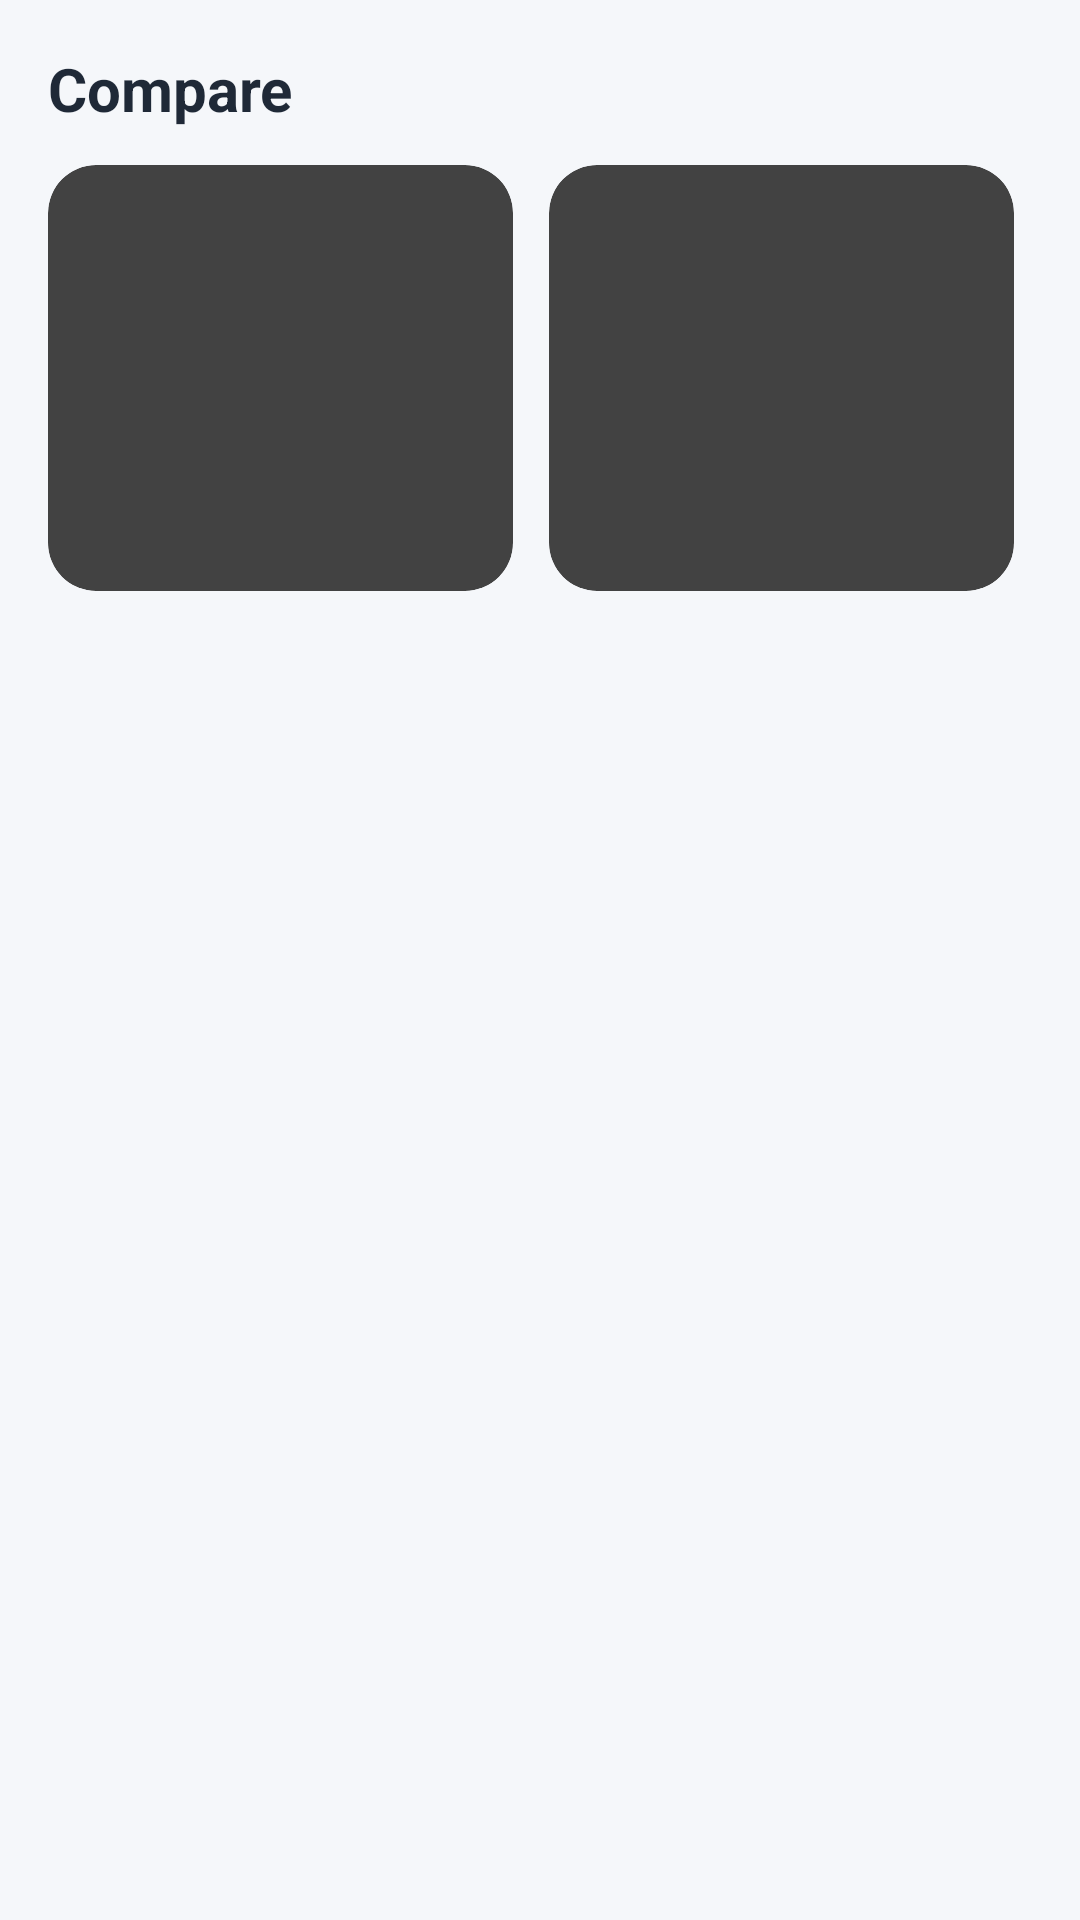

Here is an Android app screen rendered from its layout file. Give the layout XML and the strings, colors and styles it references.
<!-- AndroidManifest.xml: application theme Theme.TechMate.Splash -->
<!-- res/layout/fragment_compare.xml -->
<LinearLayout
    xmlns:android="http://schemas.android.com/apk/res/android"
    xmlns:app="http://schemas.android.com/apk/res-auto"

    android:layout_width="match_parent"
    android:layout_height="match_parent"
    android:orientation="vertical"
    android:background="@color/bg"
    android:fitsSystemWindows="true"

    android:padding="16dp">

    
    <TextView
        android:text="Compare"
        android:textSize="20sp"
        android:textStyle="bold"
        android:layout_width="wrap_content"
        android:layout_height="wrap_content"
        android:textColor="@color/text_primary"
        android:layout_marginBottom="12dp"/>

    
    <LinearLayout
        android:layout_marginEnd="6dp"
        android:layout_width="match_parent"
        android:layout_height="wrap_content"
        android:orientation="horizontal">

        
        <androidx.cardview.widget.CardView
            android:layout_width="0dp"
            android:layout_height="wrap_content"
            android:layout_weight="1"
            android:layout_marginEnd="6dp"
            app:cardCornerRadius="16dp"
            app:cardElevation="6dp">

            <LinearLayout
                android:padding="12dp"
                android:orientation="vertical"
                android:layout_width="match_parent"
                android:layout_height="wrap_content">

                <ImageView
                    android:layout_width="72dp"
                    android:layout_height="72dp"
                    android:layout_gravity="center"
                    android:layout_marginBottom="8dp"
                    android:scaleType="centerCrop"/>

                <TextView
                    android:id="@+id/txtName1"
                    android:textSize="14sp"
                    android:layout_width="wrap_content"
                    android:layout_height="wrap_content"
                    android:textStyle="bold"
                    android:textColor="@color/text_primary"/>

                <TextView
                    android:id="@+id/txtPrice1"
                    android:textSize="14sp"
                    android:layout_width="wrap_content"
                    android:layout_height="wrap_content"
                    android:textStyle="bold"
                    android:textColor="@color/primary"/>
            </LinearLayout>
        </androidx.cardview.widget.CardView>

        
        <androidx.cardview.widget.CardView
            android:layout_width="0dp"
            android:layout_height="wrap_content"
            android:layout_weight="1"
            android:layout_marginStart="6dp"
            app:cardCornerRadius="16dp"
            app:cardElevation="6dp">

            <LinearLayout
                android:layout_marginStart="6dp"
                android:padding="12dp"
                android:orientation="vertical"
                android:layout_width="match_parent"
                android:layout_height="wrap_content">

                <ImageView
                    android:layout_width="72dp"
                    android:layout_height="72dp"
                    android:layout_gravity="center"
                    android:layout_marginBottom="8dp"
                    android:scaleType="centerCrop"/>

                <TextView
                    android:id="@+id/txtName2"
                    android:layout_width="wrap_content"
                    android:layout_height="wrap_content"
                    android:textSize="14sp"
                    android:textStyle="bold"
                    android:textColor="@color/text_primary"/>

                <TextView
                    android:id="@+id/txtPrice2"
                    android:layout_width="wrap_content"
                    android:layout_height="wrap_content"
                    android:textSize="14sp"
                    android:textStyle="bold"
                    android:textColor="@color/primary"/>
            </LinearLayout>
        </androidx.cardview.widget.CardView>
    </LinearLayout>

    
    <androidx.recyclerview.widget.RecyclerView
        android:id="@+id/rvCompare"
        android:layout_width="match_parent"
        android:layout_height="match_parent"
        android:layout_marginTop="16dp"/>
</LinearLayout>
<!-- resources referenced by this layout -->
<resources>
  <color name="bg">#F5F7FA</color>
  <color name="primary">#28C8BE</color>
  <color name="text_primary">#1F2937</color>
  <style name="Theme.TechMate.Splash" parent="Theme.SplashScreen">
  
          
          <item name="windowSplashScreenBackground">#28C8BE</item>
  
          
          <item name="windowSplashScreenAnimatedIcon">@drawable/logo_tm</item>
  
          
          <item name="postSplashScreenTheme">@style/Theme.TechMate</item>
  
          
          <item name="windowSplashScreenAnimationDuration">1500</item>
  
      </style>
  <!-- drawable logo_tm: png bitmap (drawable, 967879 bytes) -->
  <style name="Theme.TechMate" parent="Theme.AppCompat.Light.NoActionBar">
          
          <item name="colorPrimary">#28C8BE</item>
          <item name="colorOnPrimary">#FFFFFF</item>
  
          <item name="colorPrimaryContainer">#28C8BE</item>
          <item name="colorOnPrimaryContainer">#FFFFFF</item>
  
          
          <item name="colorSecondary">#10B981</item>
          <item name="colorOnSecondary">#FFFFFF</item>
  
          
          <item name="android:colorBackground">#F8FAFC</item>
          <item name="colorSurface">#FFFFFF</item>
  
          
          <item name="colorOnSurface">#1F2937</item>
  
          
          <item name="colorSecondaryContainer">#E0F2FE</item>
          <item name="colorOnSecondaryContainer">#1E40AF</item>
  
          
          <item name="colorControlHighlight">#28C8BE</item>
  
          <item name="colorAccent">#28C8BE</item>
  
          
          <item name="android:windowTranslucentStatus">false</item>
          <item name="android:windowTranslucentNavigation">false</item>
          <item name="android:statusBarColor">@android:color/transparent</item>
          <item name="android:navigationBarColor">@android:color/transparent</item>
          <item name="android:windowLightStatusBar">true</item>
          <item name="android:windowLightNavigationBar" tools:targetApi="27">true</item>
  
      </style>
</resources>
